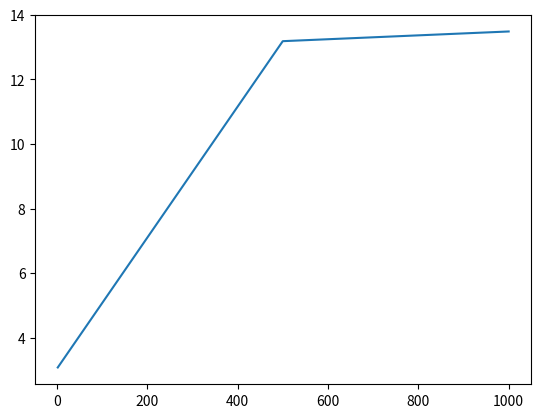

Write the Python code that produced this figure.
import random
import matplotlib.pyplot as plt
import math
import time

no_tests = 50
u = 1000
n_values = [2, u//2, u]
averages = []

for n in n_values:
    print(n)
    devices = [0] * n
    rounds = []
    L = math.ceil(math.log(u,2))
    for i in range(0,no_tests):
        p = 0.5
        no_rounds = 0
        counter = 0
        while sum(devices) != 1:
            devices = [(0 if random.random() > p else 1) for i in range(0,n)]
            if counter > L:
                p = 0.5
                counter = 0
            else:
                p *= 0.5
            counter += 1
            no_rounds += 1
        rounds.append(no_rounds)
        devices = [0] * n

    average = sum(rounds) / len(rounds)
    averages.append(average)

plt.plot(n_values, averages)
plt.show()